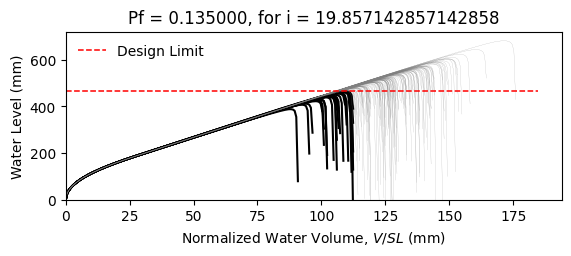

Source data for this figure (header and first rows):
W14X22, L = 360.0 in, slope = 0.020833333333333332 in/in, dead load = 6.944444444444444e-05 kip/in…
zwlim AISC Appendix 2, zwlim DAMP, zwlim Proposed for ASCE 7, zwlim Neglect Ponding, dhnom Denver, dhnom New York, dhnom New Orleans, dh Denver, dh New York, dh New Orleans, dmax
15.16, 15.45, 13.32, 15.16, 0.8056, 0.8056, 0.8056, 3.709, 3.709, 3.709, 21.96, Safe, 
15.16, 15.45, 13.32, 15.16, 0.8056, 0.8056, 0.8056, 3.709, 3.709, 3.709, 19.15, Safe, 
15.16, 15.45, 13.32, 15.16, 0.8056, 0.8056, 0.8056, 3.709, 3.709, 3.709, 18.42, Safe, 
15.16, 15.45, 13.32, 15.16, 0.8056, 0.8056, 0.8056, 3.709, 3.709, 3.709, 21.66, Safe, 
15.16, 15.45, 13.32, 15.16, 0.8056, 0.8056, 0.8056, 3.709, 3.709, 3.709, 18.16, Fail, 
15.16, 15.45, 13.32, 15.16, 0.8056, 0.8056, 0.8056, 3.709, 3.709, 3.709, 26.85, Safe, 
15.16, 15.45, 13.32, 15.16, 0.8056, 0.8056, 0.8056, 3.709, 3.709, 3.709, 20.25, Safe, 
15.16, 15.45, 13.32, 15.16, 0.8056, 0.8056, 0.8056, 3.709, 3.709, 3.709, 18.35, Safe, 
15.16, 15.45, 13.32, 15.16, 0.8056, 0.8056, 0.8056, 3.709, 3.709, 3.709, 21.18, Safe, 
15.16, 15.45, 13.32, 15.16, 0.8056, 0.8056, 0.8056, 3.709, 3.709, 3.709, 19.88, Safe, 
15.16, 15.45, 13.32, 15.16, 0.8056, 0.8056, 0.8056, 3.709, 3.709, 3.709, 17.52, Fail, 
15.16, 15.45, 13.32, 15.16, 0.8056, 0.8056, 0.8056, 3.709, 3.709, 3.709, 16.88, Fail, 
15.16, 15.45, 13.32, 15.16, 0.8056, 0.8056, 0.8056, 3.709, 3.709, 3.709, 21.36, Safe, 
15.16, 15.45, 13.32, 15.16, 0.8056, 0.8056, 0.8056, 3.709, 3.709, 3.709, 18.77, Safe, 
15.16, 15.45, 13.32, 15.16, 0.8056, 0.8056, 0.8056, 3.709, 3.709, 3.709, 21.75, Safe, 
15.16, 15.45, 13.32, 15.16, 0.8056, 0.8056, 0.8056, 3.709, 3.709, 3.709, 19.76, Safe, 
15.16, 15.45, 13.32, 15.16, 0.8056, 0.8056, 0.8056, 3.709, 3.709, 3.709, 20.43, Safe, 
15.16, 15.45, 13.32, 15.16, 0.8056, 0.8056, 0.8056, 3.709, 3.709, 3.709, 22.36, Safe, 
15.16, 15.45, 13.32, 15.16, 0.8056, 0.8056, 0.8056, 3.709, 3.709, 3.709, 18.28, Fail, 
15.16, 15.45, 13.32, 15.16, 0.8056, 0.8056, 0.8056, 3.709, 3.709, 3.709, 19.23, Safe, 
15.16, 15.45, 13.32, 15.16, 0.8056, 0.8056, 0.8056, 3.709, 3.709, 3.709, 18.2, Fail, 
15.16, 15.45, 13.32, 15.16, 0.8056, 0.8056, 0.8056, 3.709, 3.709, 3.709, 21.6, Safe, 
15.16, 15.45, 13.32, 15.16, 0.8056, 0.8056, 0.8056, 3.709, 3.709, 3.709, 22.47, Safe, 
15.16, 15.45, 13.32, 15.16, 0.8056, 0.8056, 0.8056, 3.709, 3.709, 3.709, 20, Safe, 
15.16, 15.45, 13.32, 15.16, 0.8056, 0.8056, 0.8056, 3.709, 3.709, 3.709, 19.11, Safe, 
15.16, 15.45, 13.32, 15.16, 0.8056, 0.8056, 0.8056, 3.709, 3.709, 3.709, 16.85, Fail, 
15.16, 15.45, 13.32, 15.16, 0.8056, 0.8056, 0.8056, 3.709, 3.709, 3.709, 21.06, Safe, 
15.16, 15.45, 13.32, 15.16, 0.8056, 0.8056, 0.8056, 3.709, 3.709, 3.709, 20.77, Safe, 
15.16, 15.45, 13.32, 15.16, 0.8056, 0.8056, 0.8056, 3.709, 3.709, 3.709, 18.37, Safe, 
15.16, 15.45, 13.32, 15.16, 0.8056, 0.8056, 0.8056, 3.709, 3.709, 3.709, 23.21, Safe, 
15.16, 15.45, 13.32, 15.16, 0.8056, 0.8056, 0.8056, 3.709, 3.709, 3.709, 20.37, Safe, 
15.16, 15.45, 13.32, 15.16, 0.8056, 0.8056, 0.8056, 3.709, 3.709, 3.709, 21.1, Safe, 
15.16, 15.45, 13.32, 15.16, 0.8056, 0.8056, 0.8056, 3.709, 3.709, 3.709, 18.92, Safe, 
15.16, 15.45, 13.32, 15.16, 0.8056, 0.8056, 0.8056, 3.709, 3.709, 3.709, 22.53, Safe, 
15.16, 15.45, 13.32, 15.16, 0.8056, 0.8056, 0.8056, 3.709, 3.709, 3.709, 21.42, Safe, 
15.16, 15.45, 13.32, 15.16, 0.8056, 0.8056, 0.8056, 3.709, 3.709, 3.709, 18.3, Fail, 
15.16, 15.45, 13.32, 15.16, 0.8056, 0.8056, 0.8056, 3.709, 3.709, 3.709, 20.73, Safe, 
15.16, 15.45, 13.32, 15.16, 0.8056, 0.8056, 0.8056, 3.709, 3.709, 3.709, 21.09, Safe, 
15.16, 15.45, 13.32, 15.16, 0.8056, 0.8056, 0.8056, 3.709, 3.709, 3.709, 21.97, Safe, 
15.16, 15.45, 13.32, 15.16, 0.8056, 0.8056, 0.8056, 3.709, 3.709, 3.709, 17.71, Fail, 
15.16, 15.45, 13.32, 15.16, 0.8056, 0.8056, 0.8056, 3.709, 3.709, 3.709, 22.43, Safe, 
15.16, 15.45, 13.32, 15.16, 0.8056, 0.8056, 0.8056, 3.709, 3.709, 3.709, 18.94, Safe, 
15.16, 15.45, 13.32, 15.16, 0.8056, 0.8056, 0.8056, 3.709, 3.709, 3.709, 19.88, Safe, 
15.16, 15.45, 13.32, 15.16, 0.8056, 0.8056, 0.8056, 3.709, 3.709, 3.709, 19.4, Safe, 
15.16, 15.45, 13.32, 15.16, 0.8056, 0.8056, 0.8056, 3.709, 3.709, 3.709, 22.19, Safe, 
15.16, 15.45, 13.32, 15.16, 0.8056, 0.8056, 0.8056, 3.709, 3.709, 3.709, 17.29, Fail, 
15.16, 15.45, 13.32, 15.16, 0.8056, 0.8056, 0.8056, 3.709, 3.709, 3.709, 20.25, Safe, 
15.16, 15.45, 13.32, 15.16, 0.8056, 0.8056, 0.8056, 3.709, 3.709, 3.709, 18.92, Safe, 
15.16, 15.45, 13.32, 15.16, 0.8056, 0.8056, 0.8056, 3.709, 3.709, 3.709, 20.29, Safe, 
15.16, 15.45, 13.32, 15.16, 0.8056, 0.8056, 0.8056, 3.709, 3.709, 3.709, 18.49, Safe, 
15.16, 15.45, 13.32, 15.16, 0.8056, 0.8056, 0.8056, 3.709, 3.709, 3.709, 21.64, Safe, 
15.16, 15.45, 13.32, 15.16, 0.8056, 0.8056, 0.8056, 3.709, 3.709, 3.709, 16.22, Fail, 
15.16, 15.45, 13.32, 15.16, 0.8056, 0.8056, 0.8056, 3.709, 3.709, 3.709, 20.35, Safe, 
15.16, 15.45, 13.32, 15.16, 0.8056, 0.8056, 0.8056, 3.709, 3.709, 3.709, 18.91, Safe, 
15.16, 15.45, 13.32, 15.16, 0.8056, 0.8056, 0.8056, 3.709, 3.709, 3.709, 23.08, Safe, 
15.16, 15.45, 13.32, 15.16, 0.8056, 0.8056, 0.8056, 3.709, 3.709, 3.709, 18.81, Safe, 
15.16, 15.45, 13.32, 15.16, 0.8056, 0.8056, 0.8056, 3.709, 3.709, 3.709, 19.89, Safe, 
15.16, 15.45, 13.32, 15.16, 0.8056, 0.8056, 0.8056, 3.709, 3.709, 3.709, 18.78, Safe, 
15.16, 15.45, 13.32, 15.16, 0.8056, 0.8056, 0.8056, 3.709, 3.709, 3.709, 17, Fail, 
... 142 more rows
